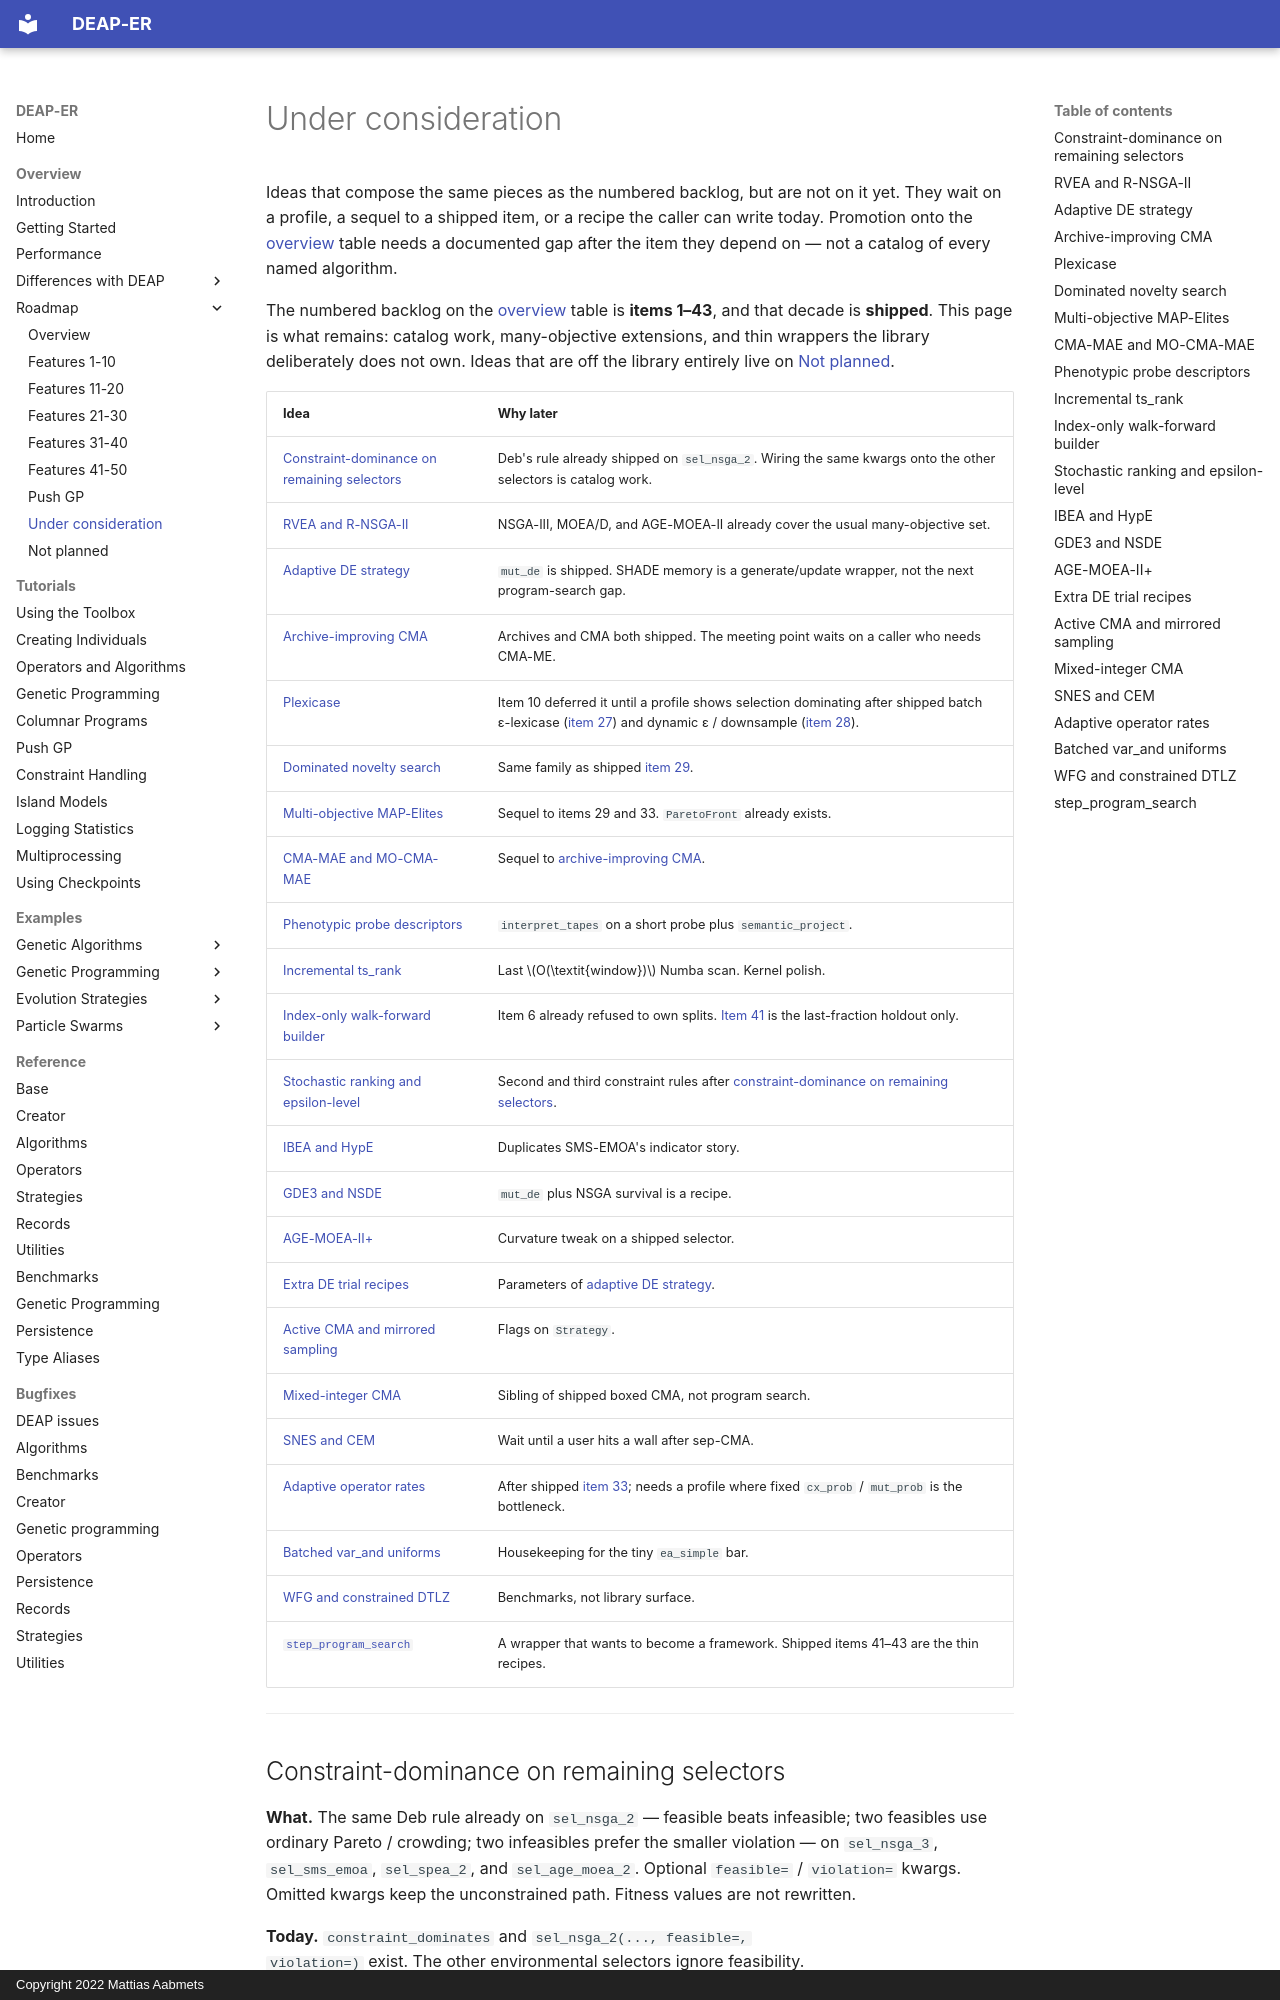

repository: aabmets/deap-er · page: overview/roadmap/under_consideration/index.html · generator: mkdocs · copyright: Copyright 2022 Mattias Aabmets

# Under consideration

Ideas that compose the same pieces as the numbered backlog, but
are not on it yet. They wait on a profile, a sequel to a shipped
item, or a recipe the caller can write today. Promotion onto the
[overview](index.md) table needs a documented gap after the item
they depend on — not a catalog of every named algorithm.

The numbered backlog on the [overview](index.md) table is **items
1–43**, and that decade is **shipped**. This page is what remains:
catalog work, many-objective extensions, and thin wrappers the
library deliberately does not own. Ideas that are off the library
entirely live on [Not planned](not_planned.md).
